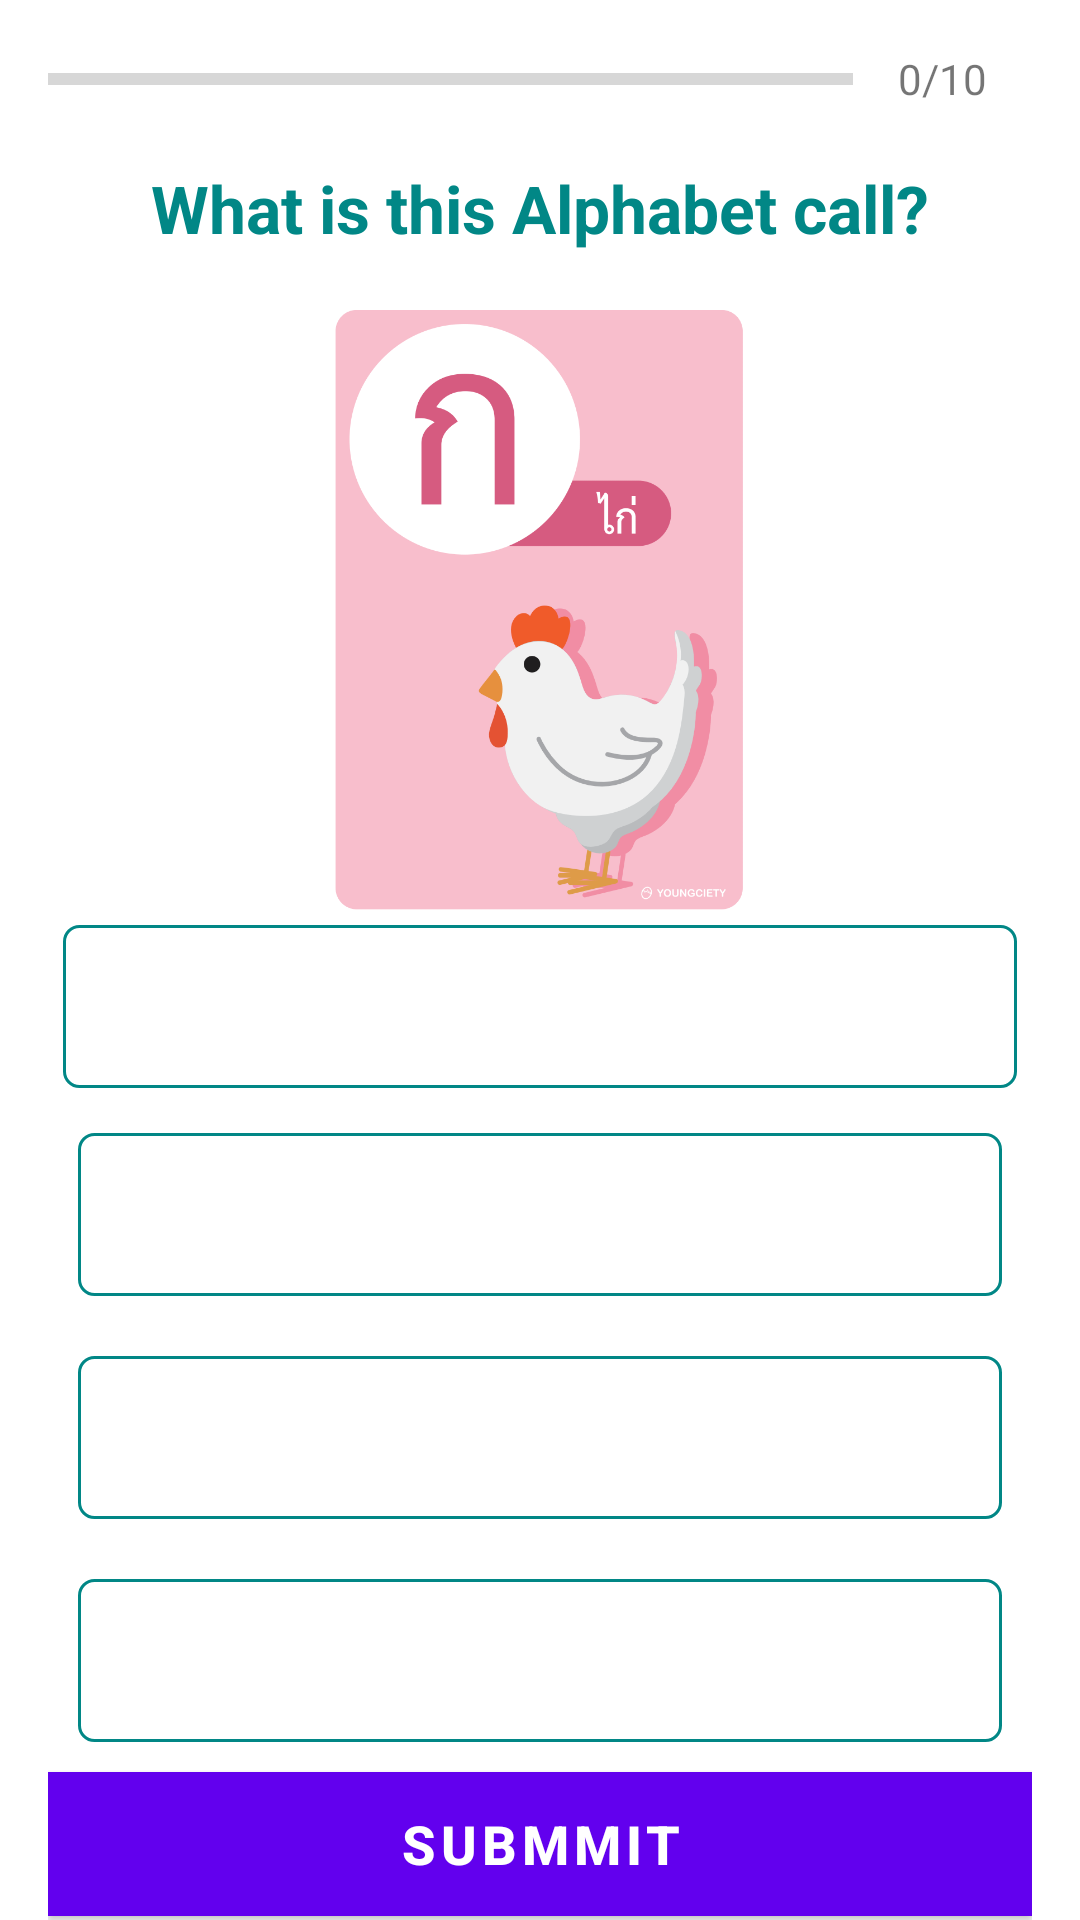

Produce the Android XML layout that renders to this screen, including the resource entries it uses.
<!-- AndroidManifest.xml: application theme Theme.FlagQuiz -->
<!-- res/layout/activity_quiz_quiestion.xml -->
<?xml version="1.0" encoding="utf-8"?>
<ScrollView xmlns:android="http://schemas.android.com/apk/res/android"
    xmlns:app="http://schemas.android.com/apk/res-auto"
    xmlns:tools="http://schemas.android.com/tools"
    android:layout_width="match_parent"
    android:layout_height="match_parent"
    android:fillViewport="true"
    tools:context=".QuizQuestionActivity">

    <LinearLayout
        android:layout_width="match_parent"
        android:layout_height="wrap_content"
        android:orientation="vertical"
        android:gravity="center"
        android:paddingLeft="16dp"
        android:paddingRight="16dp"
        >

        <LinearLayout
            android:id="@+id/progressDetail"
            android:layout_width="match_parent"
            android:layout_height="wrap_content"
            android:paddingTop="0dp"
            android:gravity="center_vertical"
            android:orientation="horizontal"
            >

            <ProgressBar
                android:id="@+id/progressBar"
                style="?android:attr/progressBarStyleHorizontal"
                android:layout_width="0dp"
                android:layout_height="wrap_content"
                android:layout_weight="1"
                android:max="10"
                android:minHeight="50dp"
                android:progress="0"
                android:indeterminate="false"
                />
            <TextView
                android:id="@+id/textViewProgressBar"
                android:layout_width="wrap_content"
                android:layout_height="wrap_content"
                android:gravity="center"
                android:padding="15dp"
                android:textColorHighlight="#7A8089"
                android:textSize="14sp"
                android:text="0/10"
                />
        </LinearLayout>


        <TextView
            android:id="@+id/TextViewQuestion"
            android:layout_width="match_parent"
            android:layout_height="wrap_content"
            android:layout_margin="10px"
            android:gravity="center"
            android:textColor="@color/quiz_title"
            android:textStyle="bold"
            android:textSize="22sp"
            android:text="What is this Alphabet call?" />


        <ImageView
            android:id="@+id/imageViewQuiz"
            android:layout_width="wrap_content"
            android:layout_height="200dp"
            android:layout_marginTop="16sp"
            android:src="@drawable/alphabet_001" />


        <TextView
            android:id="@+id/textViewOptionOne"
            android:layout_width="match_parent"
            android:layout_height="wrap_content"
            android:layout_margin="5dp"
            android:gravity="center"
            android:background="@drawable/option_border_default_bg"
            android:padding="15dp"
            android:textColor="#7A8089"
            android:textSize="18sp"
            tools:text="Apple"
            />
        <TextView
            android:id="@+id/textViewOptionTwo"
            android:layout_width="match_parent"
            android:layout_height="wrap_content"
            android:layout_margin="10dp"
            android:gravity="center"
            android:background="@drawable/option_border_default_bg"
            android:padding="15dp"
            android:textColor="#7A8089"
            android:textSize="18sp"
            tools:text="Apple"
            />
        <TextView
            android:id="@+id/textViewOptionThree"
            android:layout_width="match_parent"
            android:layout_height="wrap_content"
            android:layout_margin="10dp"
            android:gravity="center"
            android:background="@drawable/option_border_default_bg"
            android:padding="15dp"
            android:textColor="#7A8089"
            android:textSize="18sp"
            tools:text="Apple"
            />
        <TextView
            android:id="@+id/textViewOptionFour"
            android:layout_width="match_parent"
            android:layout_height="wrap_content"
            android:layout_margin="10dp"
            android:gravity="center"
            android:background="@drawable/option_border_default_bg"
            android:padding="15dp"
            android:textColor="#7A8089"
            android:textSize="18sp"
            tools:text="Apple"
            />
        <Button
            android:id="@+id/bntSummit"
            android:layout_width="match_parent"
            android:layout_height="wrap_content"
            android:background="@color/button_bgColor"
            android:textColor= "@color/white"
            android:textSize="18sp"
            android:textStyle="bold"
            android:text="SUBMMIT"
            />


    </LinearLayout>
</ScrollView>
<!-- resources referenced by this layout -->
<resources>
  <color name="button_bgColor">#FFBB86FC</color>
  <color name="quiz_title">#FF018786</color>
  <color name="white">#FFFFFFFF</color>
  <!-- drawable alphabet_001: png bitmap (drawable-hdpi, 50068 bytes) -->
  <!-- drawable option_border_default_bg (drawable) -->
  <?xml version="1.0" encoding="utf-8"?>
  <shape xmlns:android="http://schemas.android.com/apk/res/android"
      android:shape="rectangle">
  <stroke
      android:width="1dp"
      android:color="@color/quiz_default_border"/>
      <solid android:color="@android:color/white"/>
      <corners android:radius="5dp"/>
  </shape>
  <style name="Theme.FlagQuiz" parent="Theme.MaterialComponents.DayNight.DarkActionBar">
          
          <item name="colorPrimary">@color/purple_500</item>
          <item name="colorPrimaryVariant">@color/purple_700</item>
          <item name="colorOnPrimary">@color/white</item>
          
          <item name="colorSecondary">@color/teal_200</item>
          <item name="colorSecondaryVariant">@color/teal_700</item>
          <item name="colorOnSecondary">@color/black</item>
          
          <item name="android:statusBarColor" tools:targetApi="l">?attr/colorPrimaryVariant</item>
          
      </style>
  <color name="quiz_default_border">#FF018786</color>
  <color name="purple_500">#FF6200EE</color>
  <color name="purple_700">#FF3700B3</color>
  <color name="teal_200">#FF03DAC5</color>
  <color name="teal_700">#FF018786</color>
  <color name="black">#FF000000</color>
</resources>
